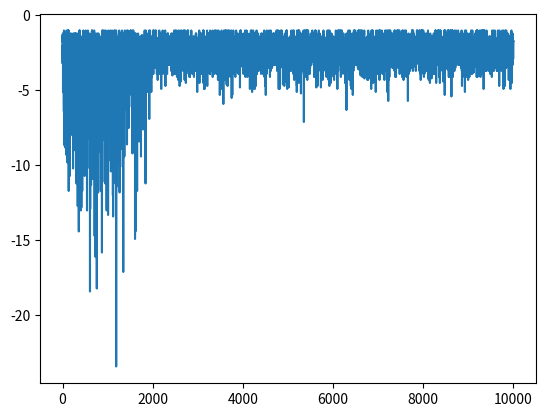

Write the Python code that produced this figure.
import random
import math
import numpy as np
import matplotlib.pyplot as plt

DEFAULT_POS = (0, 0)
ACTION_SPACE = ("U", "D", "L", "R")
GAMMA = 0.9
ALPHA = 0.1


def print_values(v, grid):
    for x in range(grid.rows):
        print("------" * grid.cols)
        for y in range(grid.cols):
            value = v.get((x, y), 0)
            if value >= 0:
                print(f" {format(round(value, 2), '.2f')}|", end="")
            else:
                print(f"{format(round(value, 2), '.2f')}|", end="")
        print("")
    print("------" * grid.cols)
    print("\n")


def print_rewards(rewards, grid):
    cols = grid.rows + 1
    rows = grid.cols + 1
    for x in range(rows):
        print("------" * cols)
        for y in range(cols):
            value = rewards.get((x, y), 0)
            if value >= 0:
                print(f" {format(round(value, 2), '.2f')}|", end="")
            else:
                print(f"{format(round(value, 2), '.2f')}|", end="")
        print("")
    print("------" * cols)
    print("\n")


def print_policy(policy, grid):
    for x in range(grid.rows):
        print("------" * grid.cols)
        for y in range(grid.cols):
            action = policy.get((x, y), " ")
            print(f"  {action}  |", end="")
        print("")
    print("------" * grid.cols)
    print("\n")


def max_dict(d):
    max_val = max(d.values())
    max_keys = [key for key, val in d.items() if val == max_val]

    return np.random.choice(max_keys), max_val


def q_epsilon_greedy(Q, s, eps=0.1):
    if np.random.random() < eps:
        return np.random.choice(ACTION_SPACE)
    else:
        a_opt = max_dict(Q[s])[0]
        return a_opt


class FrozenLake:
    def __init__(self, rows=4, cols=4, starting_pos=DEFAULT_POS):
        self.rows = rows
        self.cols = cols
        self.starting_pos = starting_pos
        self.states = [starting_pos]
        self.rewards = {}
        self.actions = {}

    def set_rewards(self, rewards):
        self.rewards = rewards

    def set_actions(self, actions):
        self.actions = actions

    def get_actions(self):
        return self.actions

    def get_current_state(self):
        return self.states[-1]

    def set_current_state(self, value):
        self.states.append(value)

    def get_all_states(self):
        return set(self.actions.keys()) | set(self.rewards.keys())

    def reset(self):
        self.states = [self.starting_pos]
        return self.get_current_state()

    def move(self, action):
        current_state = self.get_current_state()
        x = current_state[0]
        y = current_state[1]
        reward = 0

        if action in self.actions[(current_state)]:
            if action == "U":
                if x > 0:
                    x -= 1
                else:
                    x = 0
                    reward -= 1
            elif action == "D":
                if x < self.rows - 1:
                    x += 1
                else:
                    x = self.rows - 1
                    reward -= 1
            elif action == "L":
                if y > 0:
                    y -= 1
                else:
                    y = 0
                    reward -= 1
            elif action == "R":
                if y < self.cols - 1:
                    y += 1
                else:
                    y = self.cols - 1
                    reward -= 1

        next_state = (x, y)
        self.set_current_state(next_state)

        if reward == 0:
            reward = self.rewards.get(next_state, 0)

        return reward

    def game_over(self):
        current_state = self.get_current_state()
        return current_state not in self.actions


def is_valid(grid, rewards):
    frontier, discovered = [], set()
    frontier.append((0, 0))
    while frontier:
        r, c = frontier.pop()
        if not (r, c) in discovered:
            discovered.add((r, c))
            directions = [(1, 0), (0, 1), (-1, 0), (0, -1)]
            for x, y in directions:
                r_new = r + x
                c_new = c + y
                if r_new < 0 or r_new >= grid.rows or c_new < 0 or c_new >= grid.cols:
                    continue
                if rewards[r_new, c_new] == 1:
                    return True
                if rewards[r_new, c_new] != -1:
                    frontier.append((r_new, c_new))
    return False


def create_frozen_lake(rows, cols, step_cost=0):
    valid = False
    while not valid:
        grid = FrozenLake(rows, cols, DEFAULT_POS)

        rewards = {}
        actions = {}

        for x in range(rows):
            for y in range(cols):
                if x == rows - 1 and y == cols - 1:
                    rewards[(x, y)] = 1
                elif x == 0 and y == 0:
                    rewards[(x, y)] = step_cost
                    actions[(x, y)] = ACTION_SPACE
                else:
                    rewards[(x, y)] = step_cost
                    actions[(x, y)] = ACTION_SPACE

        lake_count = math.floor(rows * cols / 4)
        for _ in range(lake_count):
            all_rewards = actions.keys()
            lake = random.choice(list(all_rewards))
            if lake != (0, 0):
                rewards[lake] = -1
                del actions[lake]

        valid = is_valid(grid, rewards)

    grid.set_rewards(rewards)
    grid.set_actions(actions)

    return grid


def main():
    grid = create_frozen_lake(rows=10, cols=20, step_cost=-0.1)

    print("\nRewards:")
    print_values(grid.rewards, grid)

    Q = {}
    states = grid.get_all_states()
    for state in states:
        Q[state] = {}
        for action in ACTION_SPACE:
            Q[state][action] = 0

    update_count = {}
    rewards_per_episode = []

    episodes = 10000
    for i in range(episodes):
        state = grid.reset()
        episode_reward = 0

        while not grid.game_over():
            action = q_epsilon_greedy(Q, state, eps=0.1)
            reward = grid.move(action)
            next_state = grid.get_current_state()

            episode_reward += reward

            max_q = max_dict(Q[next_state])[1]
            Q[state][action] = Q[state][action] + ALPHA * (
                reward + GAMMA * max_q - Q[state][action]
            )
            update_count[state] = update_count.get(state, 0) + 1
            state = next_state

        rewards_per_episode.append(episode_reward)

    plt.plot(rewards_per_episode)
    plt.show()

    policy = {}
    values = {}

    for state in grid.get_actions().keys():
        argmax, max_q = max_dict(Q[state])
        policy[state] = argmax
        values[state] = max_q

    print("\nRewards:")
    print(grid.rewards)
    print_values(grid.rewards, grid)

    print("\nFinal Values:")
    print_values(values, grid)

    print("\nFinal Policy:")
    print_policy(policy, grid)

    print("State Sample Count:")
    total = np.sum(list(update_count.values()))
    for key, value in update_count.items():
        update_count[key] = float(value) / total
    print_values(update_count, grid)


if __name__ == "__main__":
    main()
